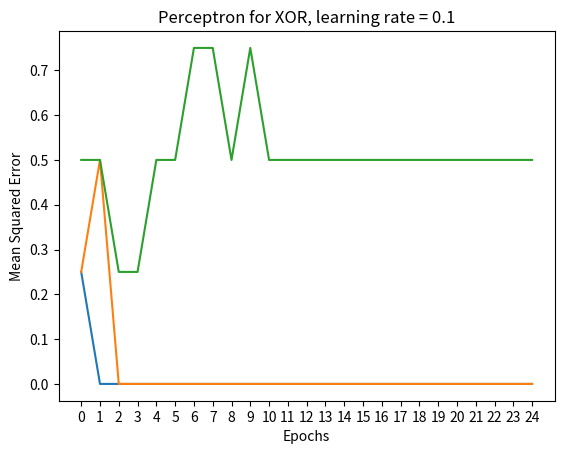

Here is the Python script that generated this plot:
import numpy as np
import matplotlib.pyplot as plt


# Perceptron class for single perceptron computation
class Perceptron:
    # Constructor for perceptron with learning rate and number of iterations
    def __init__(self, learning_rate=0.1, n_iterations=100):
        self.lr = learning_rate
        self.epochs = n_iterations
        self.weights = None
        self.bias = None

    # Sigmoid function for activation
    def sigmoid(self, x):
        return 1 / (1 + np.exp(-x))

    # Activation step function - works better than sigmoid here
    def activation_function(self, x):
        if x >= 0:
            return 1
        else:
            return 0

    # Trains the model and return the mean square error costs
    def train(self, input_data, labels):
        # random samples of input size from a uniform distribution over (0,1)
        self.weights = np.random.rand(input_data.shape[1])
        self.bias = np.random.rand(1)

        costs = []
        for epoch in range(self.epochs):
            for idx, x_i in enumerate(input_data):
                self.update_params(x_i, labels[idx])
            costs.append(self.mse(input_data, labels))

        print("Final Weights:")
        print(self.weights)
        print("Final Bias:")
        print(self.bias)

        return costs

    # Update the parameters weights and bias
    def update_params(self, input_item, label):
        prediction = self.predict(input_item)
        error = label - prediction
        self.weights += self.lr * input_item * error
        self.bias += self.lr * error

    # Returns the mean squared error of prediction against expected label
    def mse(self, input_data, labels):
        predicted = []
        for idx, item in enumerate(input_data):
            predicted.append(self.predict(item))
        errors = np.array(predicted) - labels
        return np.mean(errors ** 2)

    # Makes a predictions based on the input item
    def predict(self, item):
        result = np.dot(self.weights, item) + self.bias
        # Use either sigmoid or step function here
        return self.activation_function(result)

    # Plots a graph of errors over epochs for given gate
    def plot_graph(self, errors, gate):
        plt.title("Perceptron for " + gate + ", learning rate = " + str(self.lr))
        plt.ylabel("Mean Squared Error")
        plt.xlabel("Epochs")
        plt.xticks(np.arange(len(errors)))
        plt.plot(errors)
        plt.show()


if __name__ == "__main__":
    input_data = np.array([[0, 0], [0, 1], [1, 0], [1, 1]])
    y_OR = np.array([0, 1, 1, 1])
    y_AND = np.array([0, 0, 0, 1])
    y_XOR = np.array([0, 1, 1, 0])

    OR_ptron = Perceptron(0.1, 25)
    OR_ptron.plot_graph(OR_ptron.train(input_data, y_OR), "OR")

    AND_ptron = Perceptron(0.1, 25)
    AND_ptron.plot_graph(AND_ptron.train(input_data, y_AND), "AND")

    XOR_ptron = Perceptron(0.1, 25)
    XOR_ptron.plot_graph(XOR_ptron.train(input_data, y_XOR), "XOR")
